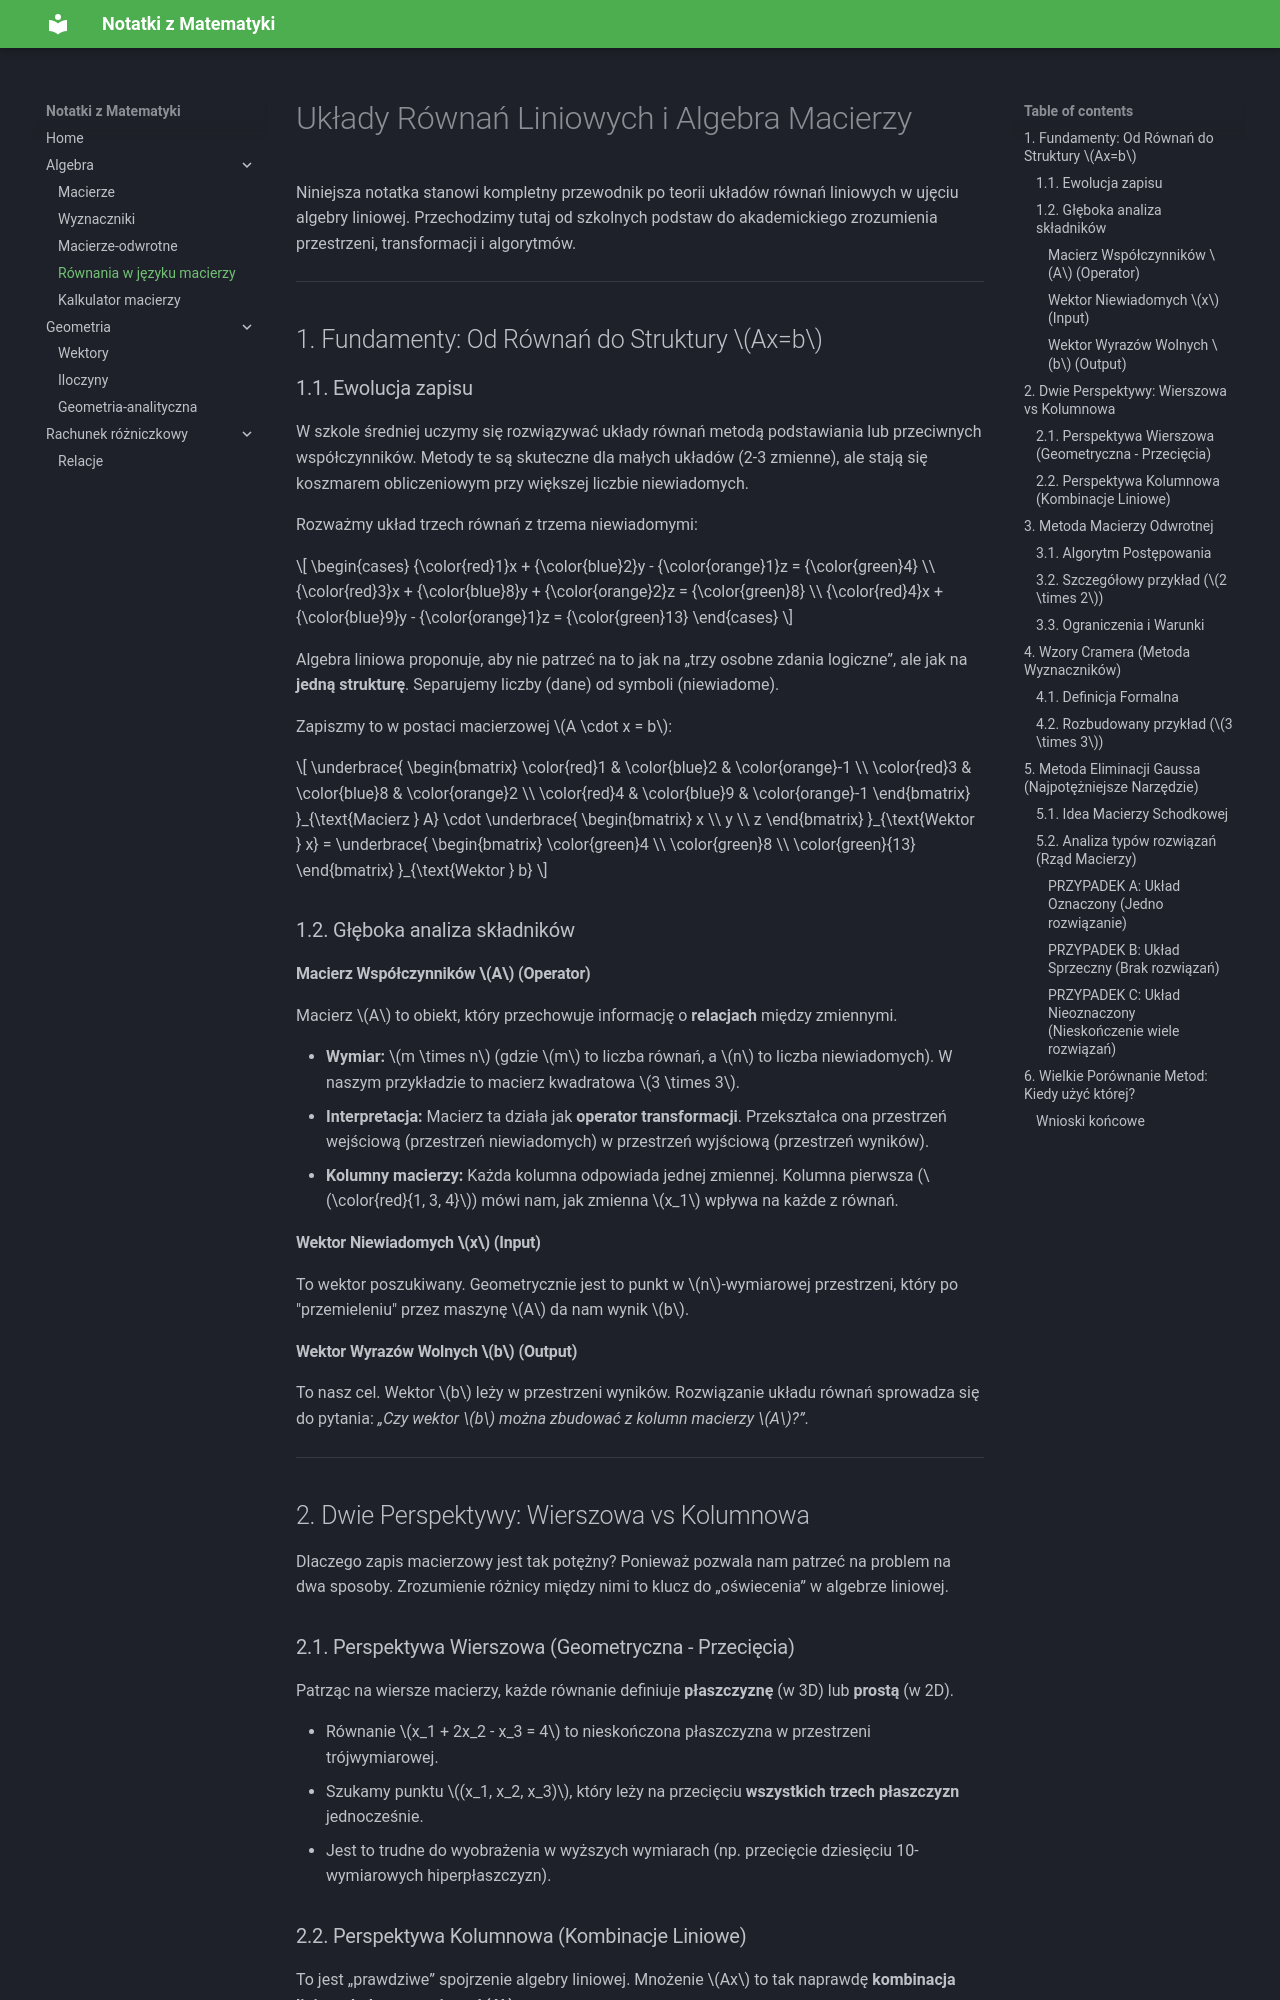

repository: syrotadenys1/MkDocs · page: równania-w-jezyku-macierzy.html · generator: mkdocs

# Układy Równań Liniowych i Algebra Macierzy

Niniejsza notatka stanowi kompletny przewodnik po teorii układów równań liniowych w ujęciu algebry liniowej. Przechodzimy tutaj od szkolnych podstaw do akademickiego zrozumienia przestrzeni, transformacji i algorytmów.

---

## 1. Fundamenty: Od Równań do Struktury $Ax=b$

### 1.1. Ewolucja zapisu

W szkole średniej uczymy się rozwiązywać układy równań metodą podstawiania lub przeciwnych współczynników. Metody te są skuteczne dla małych układów (2-3 zmienne), ale stają się koszmarem obliczeniowym przy większej liczbie niewiadomych.

Rozważmy układ trzech równań z trzema niewiadomymi:

$$
\begin{cases}
{\color{red}1}x + {\color{blue}2}y - {\color{orange}1}z = {\color{green}4} \\
{\color{red}3}x + {\color{blue}8}y + {\color{orange}2}z = {\color{green}8} \\
{\color{red}4}x + {\color{blue}9}y - {\color{orange}1}z = {\color{green}13}
\end{cases}
$$

Algebra liniowa proponuje, aby nie patrzeć na to jak na „trzy osobne zdania logiczne”, ale jak na **jedną strukturę**. Separujemy liczby (dane) od symboli (niewiadome).

Zapiszmy to w postaci macierzowej $A \cdot x = b$:

$$
\underbrace{
\begin{bmatrix}
\color{red}1 & \color{blue}2 & \color{orange}-1 \\
\color{red}3 & \color{blue}8 & \color{orange}2 \\
\color{red}4 & \color{blue}9 & \color{orange}-1
\end{bmatrix}
}_{\text{Macierz } A}
\cdot
\underbrace{
\begin{bmatrix}
x \\
y \\
z
\end{bmatrix}
}_{\text{Wektor } x}
=
\underbrace{
\begin{bmatrix}
\color{green}4 \\
\color{green}8 \\
\color{green}{13}
\end{bmatrix}
}_{\text{Wektor } b}
$$

### 1.2. Głęboka analiza składników

#### **Macierz Współczynników $A$ (Operator)**

Macierz $A$ to obiekt, który przechowuje informację o **relacjach** między zmiennymi.

- **Wymiar:** $m \times n$ (gdzie $m$ to liczba równań, a $n$ to liczba niewiadomych). W naszym przykładzie to macierz kwadratowa $3 \times 3$.
- **Interpretacja:** Macierz ta działa jak **operator transformacji**. Przekształca ona przestrzeń wejściową (przestrzeń niewiadomych) w przestrzeń wyjściową (przestrzeń wyników).
- **Kolumny macierzy:** Każda kolumna odpowiada jednej zmiennej. Kolumna pierwsza ($\color{red}{1, 3, 4}$) mówi nam, jak zmienna $x_1$ wpływa na każde z równań.

#### **Wektor Niewiadomych $x$ (Input)**

To wektor poszukiwany. Geometrycznie jest to punkt w $n$-wymiarowej przestrzeni, który po "przemieleniu" przez maszynę $A$ da nam wynik $b$.

#### **Wektor Wyrazów Wolnych $b$ (Output)**

To nasz cel. Wektor $b$ leży w przestrzeni wyników. Rozwiązanie układu równań sprowadza się do pytania: _„Czy wektor $b$ można zbudować z kolumn macierzy $A$?”_.

---

## 2. Dwie Perspektywy: Wierszowa vs Kolumnowa

Dlaczego zapis macierzowy jest tak potężny? Ponieważ pozwala nam patrzeć na problem na dwa sposoby. Zrozumienie różnicy między nimi to klucz do „oświecenia” w algebrze liniowej.

### 2.1. Perspektywa Wierszowa (Geometryczna - Przecięcia)

Patrząc na wiersze macierzy, każde równanie definiuje **płaszczyznę** (w 3D) lub **prostą** (w 2D).

- Równanie $x_1 + 2x_2 - x_3 = 4$ to nieskończona płaszczyzna w przestrzeni trójwymiarowej.
- Szukamy punktu $(x_1, x_2, x_3)$, który leży na przecięciu **wszystkich trzech płaszczyzn** jednocześnie.
- Jest to trudne do wyobrażenia w wyższych wymiarach (np. przecięcie dziesięciu 10-wymiarowych hiperpłaszczyzn).
